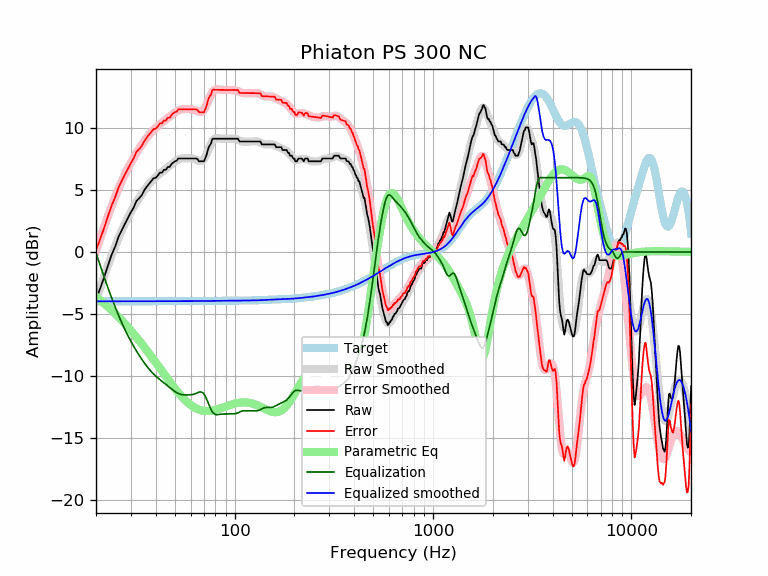

The data file committed next to this chart (first rows):
frequency, raw, error, smoothed, error_smoothed, equalization, parametric_eq, equalized_raw, equalized_smoothed, target
20, -3.84, 0.14, -3.90, 0.08, -0.08, -3.61, -3.92, -3.98, -3.98
21, -2.94, 1.04, -2.89, 1.09, -1.09, -3.88, -4.03, -3.98, -3.98
22, -2.01, 1.97, -1.95, 2.03, -2.03, -4.16, -4.05, -3.98, -3.98
23, -1.07, 2.91, -1.07, 2.91, -2.91, -4.43, -3.98, -3.98, -3.98
24, -0.21, 3.77, -0.26, 3.72, -3.72, -4.71, -3.92, -3.98, -3.98
25, 0.44, 4.42, 0.48, 4.45, -4.45, -4.98, -4.01, -3.98, -3.98
26, 1.25, 5.22, 1.15, 5.12, -5.12, -5.26, -3.88, -3.98, -3.98
27, 1.79, 5.76, 1.75, 5.73, -5.73, -5.53, -3.94, -3.98, -3.98
28, 2.29, 6.26, 2.30, 6.28, -6.28, -5.81, -3.99, -3.98, -3.98
29, 2.76, 6.73, 2.79, 6.77, -6.77, -6.08, -4.01, -3.97, -3.97
30, 3.21, 7.19, 3.24, 7.22, -7.22, -6.35, -4.00, -3.97, -3.97
31, 3.60, 7.57, 3.65, 7.62, -7.62, -6.62, -4.02, -3.97, -3.97
32, 4.13, 8.10, 4.02, 7.99, -7.99, -6.89, -3.87, -3.97, -3.97
33, 4.33, 8.30, 4.37, 8.34, -8.34, -7.15, -4.00, -3.97, -3.97
34, 4.58, 8.55, 4.68, 8.65, -8.65, -7.41, -4.07, -3.97, -3.97
35, 4.97, 8.94, 4.97, 8.94, -8.94, -7.67, -3.97, -3.97, -3.97
36, 5.26, 9.23, 5.24, 9.21, -9.21, -7.93, -3.95, -3.97, -3.97
37, 5.49, 9.46, 5.47, 9.44, -9.44, -8.18, -3.95, -3.97, -3.97
38, 5.72, 9.69, 5.69, 9.66, -9.66, -8.43, -3.94, -3.97, -3.97
39, 5.95, 9.92, 5.88, 9.85, -9.85, -8.68, -3.90, -3.97, -3.97
40, 5.98, 9.95, 6.05, 10.02, -10.02, -8.92, -4.04, -3.97, -3.97
41, 6.18, 10.15, 6.20, 10.17, -10.17, -9.16, -3.99, -3.97, -3.97
42, 6.40, 10.37, 6.34, 10.31, -10.31, -9.39, -3.90, -3.97, -3.97
43, 6.40, 10.37, 6.47, 10.44, -10.44, -9.61, -4.03, -3.97, -3.97
44, 6.63, 10.60, 6.59, 10.56, -10.56, -9.84, -3.93, -3.97, -3.97
45, 6.63, 10.60, 6.71, 10.68, -10.68, -10.05, -4.05, -3.97, -3.97
46, 6.86, 10.83, 6.84, 10.81, -10.81, -10.26, -3.95, -3.97, -3.97
47, 6.86, 10.83, 6.96, 10.93, -10.93, -10.46, -4.07, -3.97, -3.97
48, 7.09, 11.06, 7.08, 11.05, -11.05, -10.66, -3.96, -3.97, -3.97
49, 7.22, 11.19, 7.19, 11.16, -11.16, -10.84, -3.94, -3.97, -3.97
50, 7.32, 11.29, 7.30, 11.27, -11.27, -11.02, -3.95, -3.97, -3.97
51, 7.36, 11.33, 7.38, 11.35, -11.35, -11.19, -3.99, -3.97, -3.97
52, 7.54, 11.51, 7.45, 11.42, -11.42, -11.36, -3.88, -3.97, -3.97
53, 7.54, 11.51, 7.50, 11.47, -11.47, -11.51, -3.93, -3.97, -3.97
54, 7.54, 11.51, 7.54, 11.51, -11.51, -11.66, -3.96, -3.97, -3.97
55, 7.54, 11.51, 7.56, 11.53, -11.53, -11.80, -3.98, -3.97, -3.97
56, 7.54, 11.51, 7.57, 11.54, -11.54, -11.93, -3.99, -3.97, -3.97
57, 7.54, 11.51, 7.57, 11.54, -11.54, -12.04, -4.00, -3.97, -3.97
58, 7.54, 11.51, 7.57, 11.54, -11.54, -12.16, -3.99, -3.97, -3.97
59, 7.54, 11.51, 7.57, 11.54, -11.54, -12.26, -3.99, -3.97, -3.97
60, 7.54, 11.51, 7.56, 11.53, -11.53, -12.35, -3.98, -3.97, -3.97
61, 7.54, 11.51, 7.55, 11.51, -11.51, -12.43, -3.97, -3.97, -3.97
62, 7.54, 11.51, 7.52, 11.49, -11.49, -12.51, -3.94, -3.97, -3.97
63, 7.54, 11.51, 7.49, 11.45, -11.45, -12.57, -3.91, -3.97, -3.97
64, 7.54, 11.51, 7.44, 11.41, -11.41, -12.63, -3.86, -3.96, -3.96
65, 7.49, 11.46, 7.39, 11.36, -11.36, -12.68, -3.86, -3.96, -3.96
66, 7.32, 11.28, 7.35, 11.32, -11.32, -12.72, -4.00, -3.96, -3.96
67, 7.32, 11.28, 7.33, 11.29, -11.29, -12.76, -3.98, -3.96, -3.96
68, 7.32, 11.28, 7.35, 11.31, -11.31, -12.79, -3.99, -3.96, -3.96
69, 7.32, 11.28, 7.40, 11.36, -11.36, -12.81, -4.05, -3.96, -3.96
70, 7.32, 11.28, 7.51, 11.47, -11.47, -12.83, -4.15, -3.96, -3.96
71, 7.54, 11.50, 7.67, 11.63, -11.63, -12.84, -4.08, -3.96, -3.96
72, 7.78, 11.74, 7.87, 11.83, -11.83, -12.84, -4.05, -3.96, -3.96
73, 8.14, 12.10, 8.10, 12.05, -12.05, -12.84, -3.91, -3.96, -3.96
74, 8.46, 12.41, 8.33, 12.29, -12.29, -12.84, -3.83, -3.96, -3.96
75, 8.63, 12.58, 8.56, 12.51, -12.51, -12.83, -3.89, -3.95, -3.95
76, 8.75, 12.70, 8.76, 12.71, -12.71, -12.82, -3.97, -3.95, -3.95
77, 9.09, 13.04, 8.92, 12.88, -12.88, -12.80, -3.78, -3.95, -3.95
78, 9.14, 13.09, 9.04, 13.00, -13.00, -12.78, -3.86, -3.95, -3.95
79, 9.14, 13.09, 9.12, 13.07, -13.07, -12.77, -3.93, -3.95, -3.95
... 553 more rows
